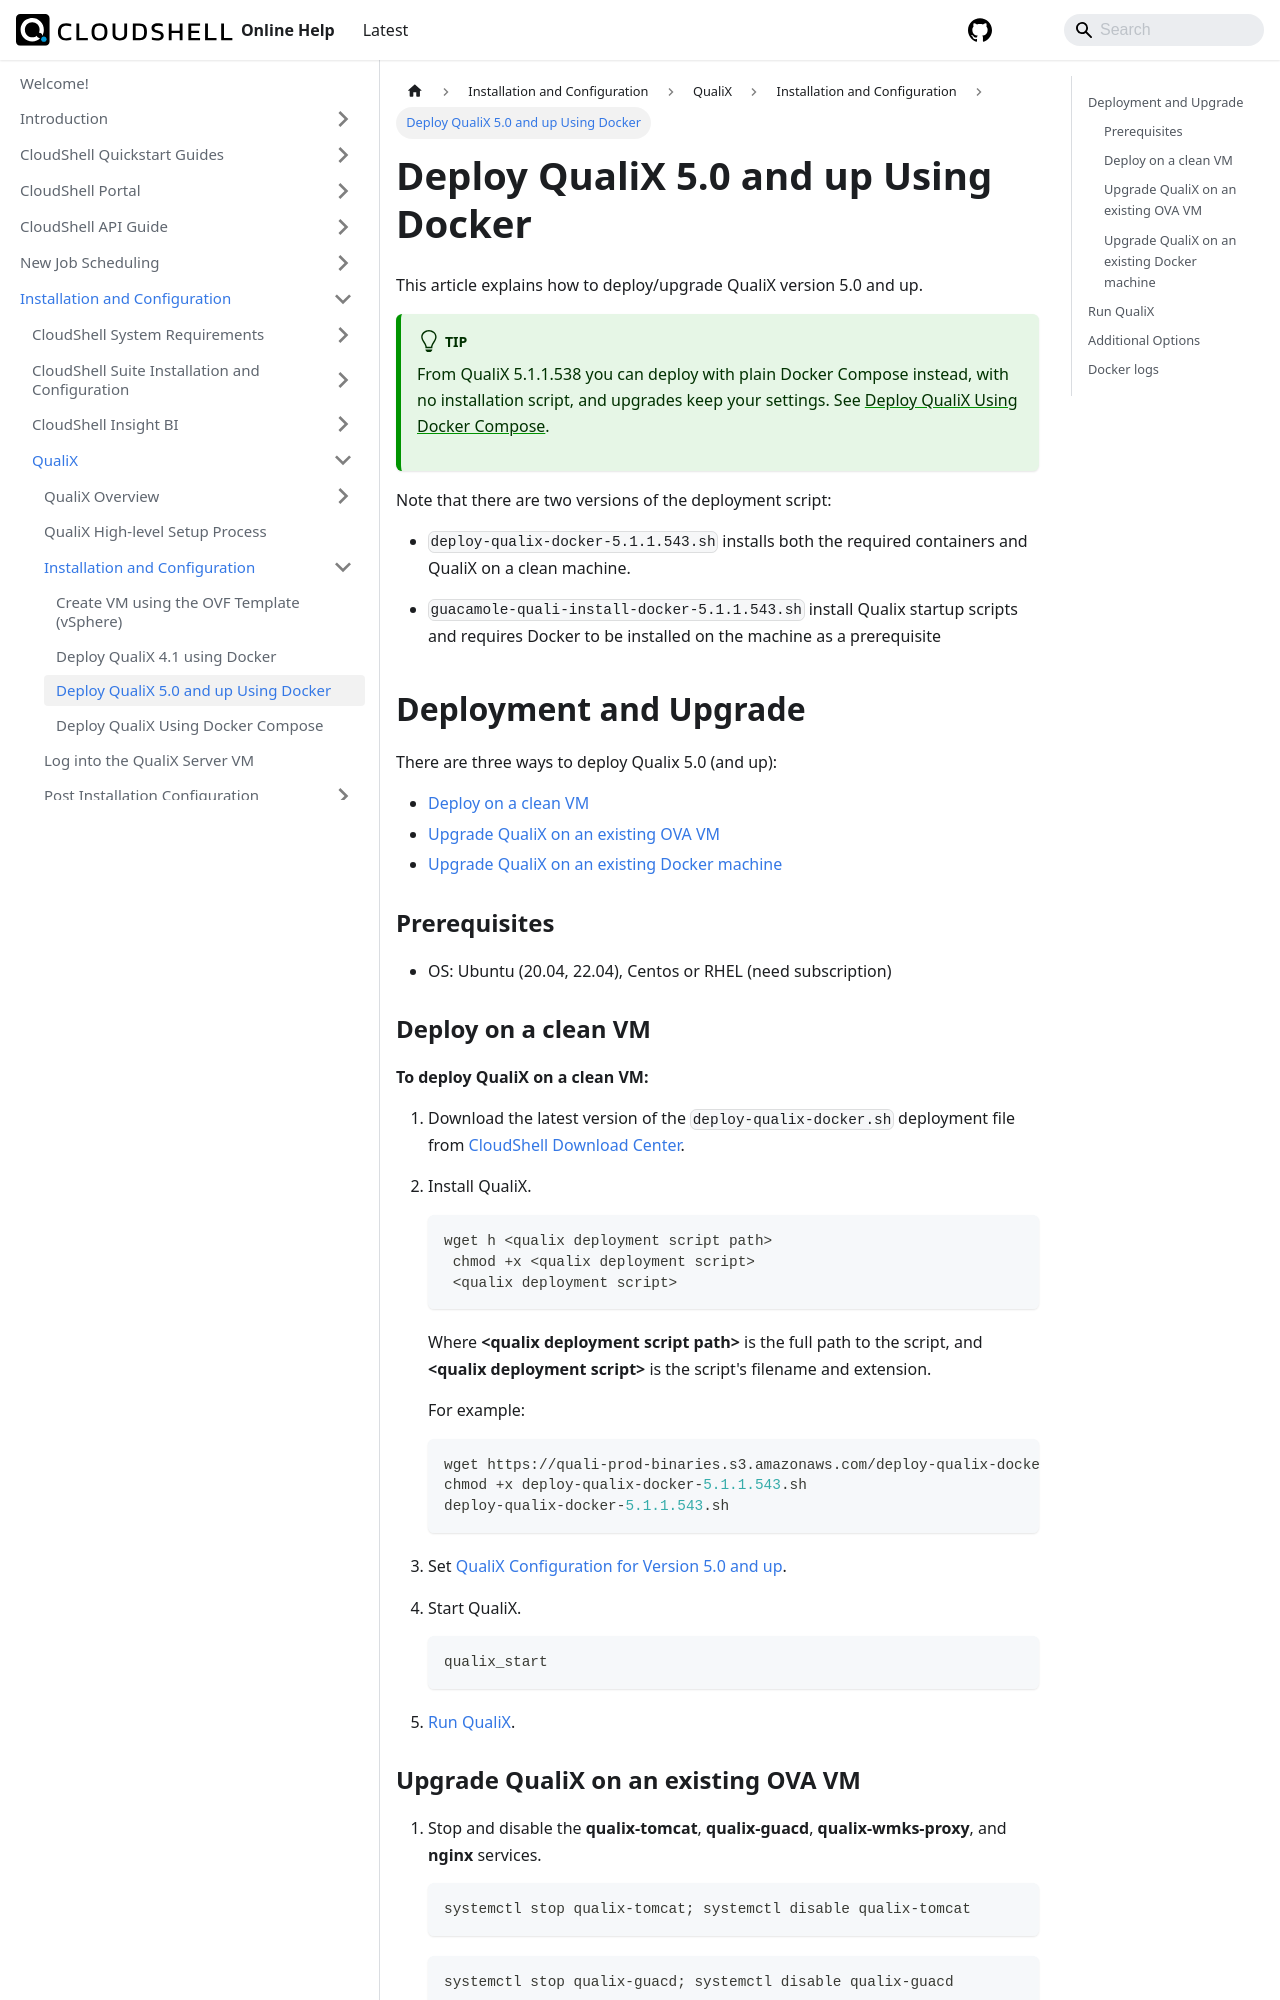

repository: QualiSystems/cloudshell-help · page: install-configure/qualix/install-configure/qualix-5.0-using-docker.html · generator: docusaurus

---
sidebar_position: 3
---

# Deploy QualiX 5.0 and up Using Docker

This article explains how to deploy/upgrade QualiX version 5.0 and up.

:::tip
From QualiX 5.1.1.538 you can deploy with plain Docker Compose instead, with no installation script, and upgrades keep your settings. See [Deploy QualiX Using Docker Compose](qualix-using-docker-compose.md).
:::

Note that there are two versions of the deployment script:

- `deploy-qualix-docker-5.1.1.543.sh` installs both the required containers and QualiX on a clean machine.

- `guacamole-quali-install-docker-5.1.1.543.sh` install Qualix startup scripts and requires Docker to be installed on the machine as a prerequisite

## Deployment and Upgrade

There are three ways to deploy Qualix 5.0 (and up):

- [Deploy on a clean VM](#deploy-on-a-clean-vm)
- [Upgrade QualiX on an existing OVA VM](#upgrade-qualix-on-an-existing-ovavm)
- [Upgrade QualiX on an existing Docker machine](#upgrade-qualix-on-an-existing-docker-machine)

### Prerequisites

- OS: Ubuntu (20.04, 22.04), Centos or RHEL (need subscription)

### Deploy on a clean VM

**To deploy QualiX on a clean VM:**

1. Download the latest version of the `deploy-qualix-docker.sh` deployment file from [CloudShell Download Center](https://support.quali.com/hc/en-us/articles/360037650694).
2. Install QualiX.
    
    ```javascript
    wget h <qualix deployment script path>
     chmod +x <qualix deployment script>
     <qualix deployment script>
    ```
    
    Where **\<qualix deployment script path\>** is the full path to the script, and **\<qualix deployment script\>** is the script's filename and extension.
    
    For example:
    
    ```javascript
    wget https://quali-prod-binaries.s3.amazonaws.com/deploy-qualix-docker-5.1.1.543.sh
    chmod +x deploy-qualix-docker-5.1.1.543.sh
    deploy-qualix-docker-5.1.1.543.sh
    ```
    
3. Set [QualiX Configuration for Version 5.0 and up](../post-installation-config/qualix-config-for-5-and-up.md).
    
4. Start QualiX.
    
    ```javascript
    qualix_start
    ```
    
5. [Run QualiX](#run-qualix).
